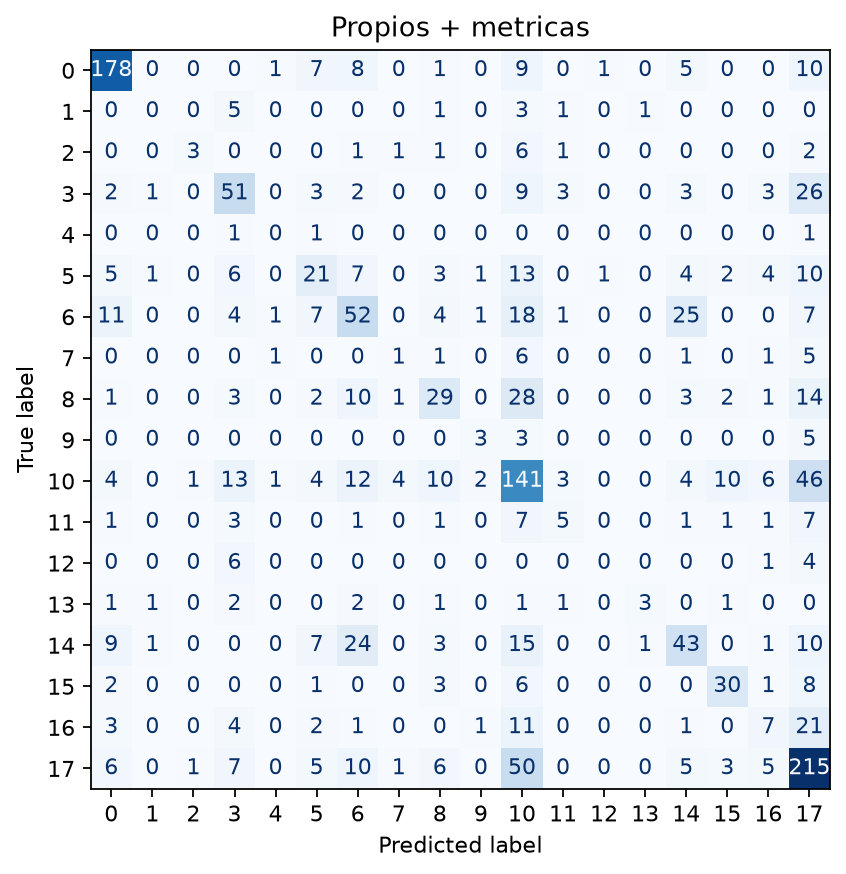

Values plotted in this chart, from the file beside it:
, pred_0, pred_1, pred_2, pred_3, pred_4, pred_5, pred_6, pred_7, pred_8, pred_9, pred_10, pred_11, pred_12, pred_13, pred_14, pred_15, pred_16, pred_17
real_0, 178, 0, 0, 0, 1, 7, 8, 0, 1, 0, 9, 0, 1, 0, 5, 0, 0, 10
real_1, 0, 0, 0, 5, 0, 0, 0, 0, 1, 0, 3, 1, 0, 1, 0, 0, 0, 0
real_2, 0, 0, 3, 0, 0, 0, 1, 1, 1, 0, 6, 1, 0, 0, 0, 0, 0, 2
real_3, 2, 1, 0, 51, 0, 3, 2, 0, 0, 0, 9, 3, 0, 0, 3, 0, 3, 26
real_4, 0, 0, 0, 1, 0, 1, 0, 0, 0, 0, 0, 0, 0, 0, 0, 0, 0, 1
real_5, 5, 1, 0, 6, 0, 21, 7, 0, 3, 1, 13, 0, 1, 0, 4, 2, 4, 10
real_6, 11, 0, 0, 4, 1, 7, 52, 0, 4, 1, 18, 1, 0, 0, 25, 0, 0, 7
real_7, 0, 0, 0, 0, 1, 0, 0, 1, 1, 0, 6, 0, 0, 0, 1, 0, 1, 5
real_8, 1, 0, 0, 3, 0, 2, 10, 1, 29, 0, 28, 0, 0, 0, 3, 2, 1, 14
real_9, 0, 0, 0, 0, 0, 0, 0, 0, 0, 3, 3, 0, 0, 0, 0, 0, 0, 5
real_10, 4, 0, 1, 13, 1, 4, 12, 4, 10, 2, 141, 3, 0, 0, 4, 10, 6, 46
real_11, 1, 0, 0, 3, 0, 0, 1, 0, 1, 0, 7, 5, 0, 0, 1, 1, 1, 7
real_12, 0, 0, 0, 6, 0, 0, 0, 0, 0, 0, 0, 0, 0, 0, 0, 0, 1, 4
real_13, 1, 1, 0, 2, 0, 0, 2, 0, 1, 0, 1, 1, 0, 3, 0, 1, 0, 0
real_14, 9, 1, 0, 0, 0, 7, 24, 0, 3, 0, 15, 0, 0, 1, 43, 0, 1, 10
real_15, 2, 0, 0, 0, 0, 1, 0, 0, 3, 0, 6, 0, 0, 0, 0, 30, 1, 8
real_16, 3, 0, 0, 4, 0, 2, 1, 0, 0, 1, 11, 0, 0, 0, 1, 0, 7, 21
real_17, 6, 0, 1, 7, 0, 5, 10, 1, 6, 0, 50, 0, 0, 0, 5, 3, 5, 215
